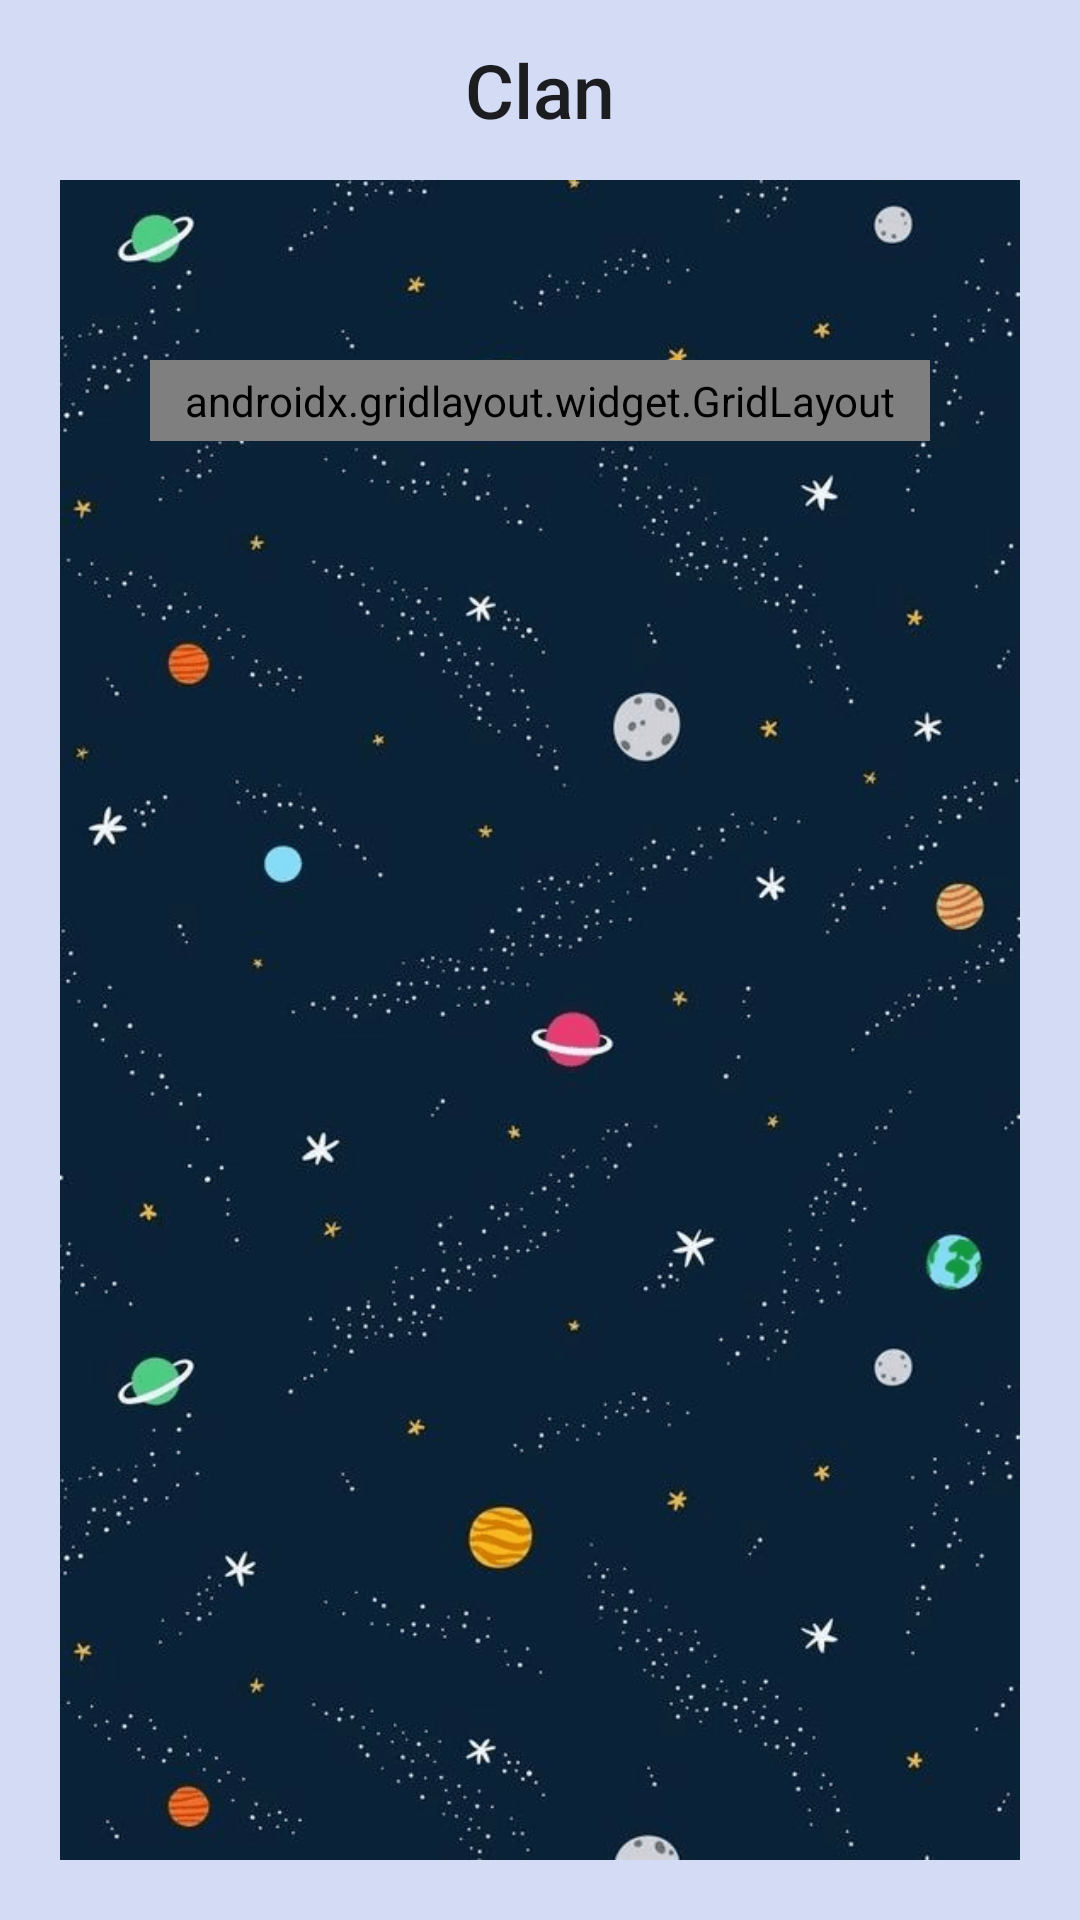

Here is an Android app screen rendered from its layout file. Give the layout XML and the strings, colors and styles it references.
<!-- AndroidManifest.xml: application theme Theme.Plucky -->
<!-- res/layout/fragment_dialog_clan.xml -->
<?xml version="1.0" encoding="utf-8"?>
<FrameLayout xmlns:android="http://schemas.android.com/apk/res/android"
    xmlns:app="http://schemas.android.com/apk/res-auto"
    xmlns:tools="http://schemas.android.com/tools"
    android:layout_width="match_parent"
    android:layout_height="match_parent"
    tools:context=".ui.online.DialogClan">
    <LinearLayout
        android:layout_width="match_parent"
        android:layout_height="match_parent"
        android:background="@color/purple_700"
        android:orientation="vertical"
        >

        <RelativeLayout
            android:layout_width="match_parent"
            android:layout_height="60dp">


            <TextView
                android:id="@+id/title"
                android:layout_width="wrap_content"
                android:layout_height="wrap_content"
                android:layout_centerInParent="true"
                android:gravity="center"
                android:minHeight="?actionBarSize"
                android:text="Clan"
                android:textAppearance="@style/TextAppearance.Widget.AppCompat.Toolbar.Title"
                android:textSize="25dp" />

            <ImageView
                android:id="@+id/salirMostrarClan"
                android:layout_width="40dp"
                android:layout_height="40dp"
                android:layout_alignParentRight="true"
                android:layout_marginEnd="@dimen/appbar_padding"
                android:layout_marginTop="5dp"
                android:src="@drawable/xbutton" />
        </RelativeLayout>



        <androidx.appcompat.widget.LinearLayoutCompat
            android:layout_width="match_parent"
            android:layout_height="match_parent"
            android:layout_marginLeft="20dp"
            android:layout_marginRight="20dp"
            android:layout_marginBottom="20dp"
            android:background="@drawable/primerfondo"
            android:orientation="vertical">

            <androidx.gridlayout.widget.GridLayout
                android:id="@+id/idGridClan"
                android:layout_width="match_parent"
                android:layout_height="wrap_content"
                android:layout_marginHorizontal="30dp"
                android:layout_marginTop="60dp"
                android:layout_marginRight="30dp"
                android:background="#96ACD9"
                android:padding="4dp"
                app:columnCount="2"
                app:rowCount="1">

                <androidx.appcompat.widget.LinearLayoutCompat
                    android:layout_width="wrap_content"
                    android:layout_height="wrap_content"
                    android:orientation="vertical">

                    <ImageView
                        android:id="@+id/imagenClan"
                        android:layout_width="60dp"
                        android:layout_height="60dp"
                        android:layout_gravity="end"
                        android:layout_marginLeft="10dp"
                        android:layout_marginTop="10dp"
                        android:layout_marginRight="10dp"
                        android:src="@drawable/perfil" />

                </androidx.appcompat.widget.LinearLayoutCompat>

                <androidx.appcompat.widget.LinearLayoutCompat
                    android:layout_width="wrap_content"
                    android:layout_height="match_parent"
                    android:orientation="vertical">


                    <TextView
                        android:id="@+id/nombreClan"
                        android:layout_width="match_parent"
                        android:layout_height="wrap_content"
                        android:layout_marginStart="10dp"
                        android:layout_marginTop="40dp"
                        android:gravity="center"
                        android:textColor="#000000"
                        android:textSize="15dp" />

                    <TextView
                        android:id="@+id/descripcionClan"
                        android:layout_width="match_parent"
                        android:layout_height="wrap_content"
                        android:layout_marginStart="10dp"
                        android:layout_marginTop="10dp"
                        android:gravity="center"
                        android:textColor="#000000"
                        android:textSize="13dp" />

                    <TextView
                        android:id="@+id/estadoClan"
                        android:layout_width="match_parent"
                        android:layout_height="wrap_content"
                        android:layout_marginStart="10dp"
                        android:layout_marginTop="10dp"
                        android:gravity="center"
                        android:textColor="#000000"
                        android:textSize="15dp" />

                </androidx.appcompat.widget.LinearLayoutCompat>
            </androidx.gridlayout.widget.GridLayout>

            <androidx.recyclerview.widget.RecyclerView
                android:id="@+id/recyclerviewIntegrantesClan"
                android:layout_width="300dp"
                android:layout_height="300dp"
                android:layout_gravity="center"
                android:layout_marginLeft="20dp"
                android:layout_marginTop="20dp"
                android:layout_marginRight="20dp"
                android:foregroundGravity="center_horizontal"
                android:scrollbars="none" />


        </androidx.appcompat.widget.LinearLayoutCompat>

    </LinearLayout>

</FrameLayout>
<!-- resources referenced by this layout -->
<resources>
  <color name="purple_700">#D4DBF5</color>
  <!-- drawable perfil: jpg bitmap (drawable-v24, 48468 bytes) -->
  <!-- drawable primerfondo: png bitmap (drawable-v24, 130131 bytes) -->
  <style name="Theme.Plucky" parent="Theme.MaterialComponents.DayNight.NoActionBar">
          
          <item name="colorPrimary">#F2BD1D</item>
          <item name="colorPrimaryVariant">#88ACCF</item>
          <item name="colorOnPrimary">@color/white</item>
          
          <item name="colorSecondary">@color/teal_200</item>
          <item name="colorSecondaryVariant">#88ACCF</item>
          <item name="colorOnSecondary">@color/black</item>
          
          <item name="android:statusBarColor" tools:targetApi="l">?attr/colorPrimaryVariant</item>
          
      </style>
  <color name="white">#FFFFFFFF</color>
  <color name="teal_200">#FF03DAC5</color>
  <color name="black">#FF000000</color>
</resources>
